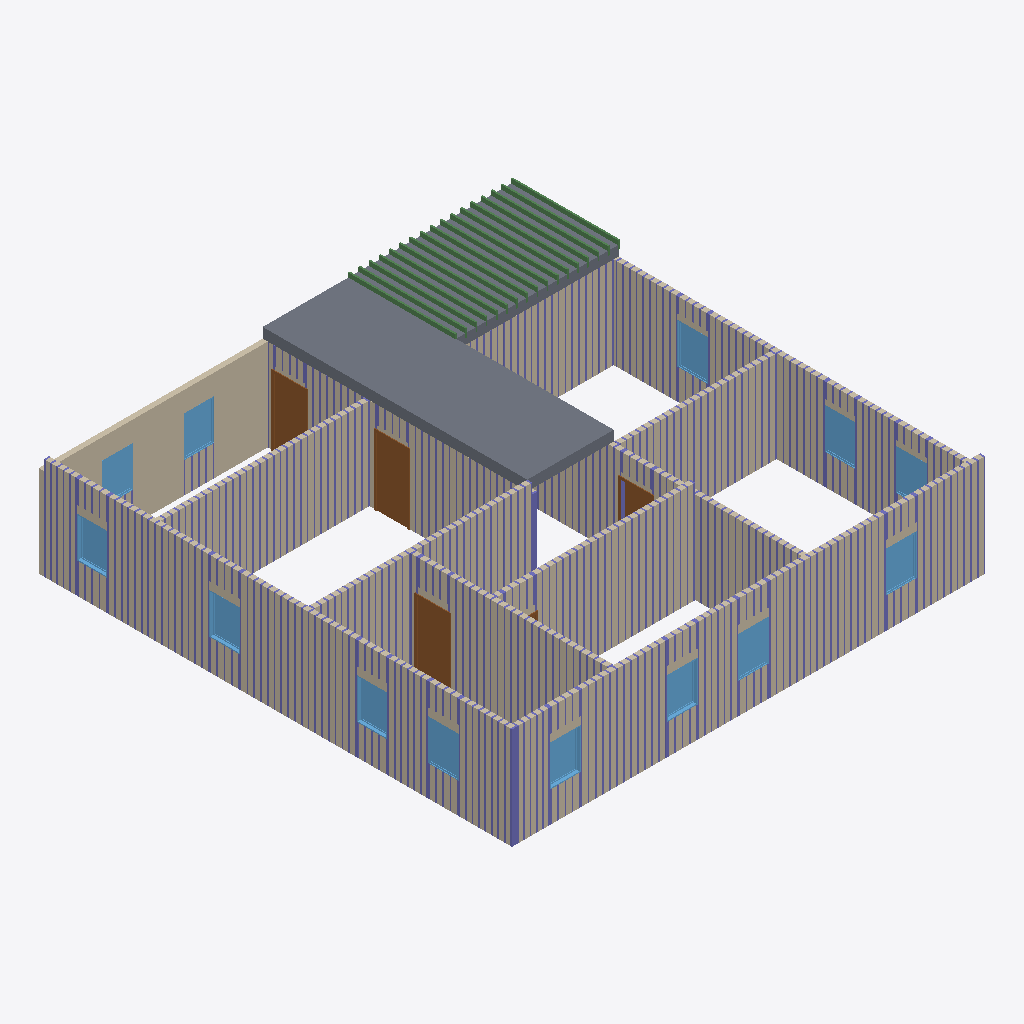
Isometric view of an IFC building model (IFC-SPF (STEP), schema IFC4, length unit foot), seen from the south-west, elements coloured by IFC class: 352 columns (violet), 17 beams (green), 13 windows (light blue), 12 walls (beige), 4 doors (brown), 2 slabs (grey).
Extent 14.2 m × 14.2 m × 3.2 m (x, y, z). Storeys (2): Level 1 at 0.00 m; Level 2 at 3.05 m. Elements (930): 876 IfcColumnStandardCase, 17 IfcBeamStandardCase, 15 IfcWindow, 12 IfcWall, 8 IfcDoor, 2 IfcSlab.

HEADER;
FILE_DESCRIPTION((''),'2;1');
FILE_NAME('','2018-06-18T16:56:44',(''),(''),'Xbim File Processor version 4.0.0.0','Xbim version 4.0.0.0','');
FILE_SCHEMA(('IFC4'));
ENDSEC;
DATA;
#115=IFCPROJECT('2wcrS3D7f1IOJ_bGyDhXqs',#42,'Project Number',$,$,'Project Name','Project Status',(#106),#101);
#2042=IFCSITE('2wcrS3D7f1IOJ_bGyDhXqq',#42,'Default',$,'',#2041,$,$,.ELEMENT.,(42,21,31,181945),(-71,-3,-24,-263305),0.0,$,$);
#130=IFCBUILDING('2wcrS3D7f1IOJ_bGyDhXqt',#42,'',$,$,#33,$,'',.ELEMENT.,$,$,#126);
#143=IFCBUILDINGSTOREY('2wcrS3D7f1IOJ_bG$oKUBO',#42,'Level 1',$,$,#141,$,'Level 1',.ELEMENT.,0.0);
#149=IFCBUILDINGSTOREY('2wcrS3D7f1IOJ_bG$oKSGS',#42,'Level 2',$,$,#148,$,'Level 2',.ELEMENT.,9.99999999999844);
#395=IFCWALL('3_Sukep2PAyuAfpSk3qHL4',#42,'Basic Wall:Generic - 6":307749',$,'Basic Wall:Generic - 6":219',#373,#391,'307749',.NOTDEFINED.);
#353=IFCWALL('3_Sukep2PAyuAfpSk3qHL5',#42,'Basic Wall:Generic - 6":307748',$,'Basic Wall:Generic - 6":219',#331,#349,'307748',.NOTDEFINED.);
#1418=IFCSLAB('3_Sukep2PAyuAfpSk3qH06',#42,'Floor:Generic - 12":309095',$,'Floor:Generic - 12"',#1388,#1414,'309095',.FLOOR.);
#456=IFCWALL('3_Sukep2PAyuAfpSk3qHL7',#42,'Basic Wall:Generic - 6":307750',$,'Basic Wall:Generic - 6":219',#413,#452,'307750',.NOTDEFINED.);
#247=IFCWALL('3_Sukep2PAyuAfpSk3qHL2',#42,'Basic Wall:Generic - 6":307747',$,'Basic Wall:Generic - 6":219',#171,#241,'307747',.NOTDEFINED.);
#576=IFCWALL('3_Sukep2PAyuAfpSk3qHKZ',#42,'Basic Wall:Generic - 6":307778',$,'Basic Wall:Generic - 6":219',#554,#572,'307778',.NOTDEFINED.);
#496=IFCWALL('3_Sukep2PAyuAfpSk3qHLR',#42,'Basic Wall:Generic - 6":307770',$,'Basic Wall:Generic - 6":219',#474,#492,'307770',.NOTDEFINED.);
#738=IFCWALL('3_Sukep2PAyuAfpSk3qHKl',#42,'Basic Wall:Generic - 6":307790',$,'Basic Wall:Generic - 6":219',#716,#734,'307790',.NOTDEFINED.);
#637=IFCWALL('3_Sukep2PAyuAfpSk3qHKd',#42,'Basic Wall:Generic - 6":307782',$,'Basic Wall:Generic - 6":219',#594,#633,'307782',.NOTDEFINED.);
#891=IFCSLAB('3_Sukep2PAyuAfpSk3qHC1',#42,'Floor:Generic - 12":308320',$,'Floor:Generic - 12"',#854,#887,'308320',.FLOOR.);
#536=IFCWALL('3_Sukep2PAyuAfpSk3qHLV',#42,'Basic Wall:Generic - 6":307774',$,'Basic Wall:Generic - 6":219',#514,#532,'307774',.NOTDEFINED.);
#778=IFCWALL('3_Sukep2PAyuAfpSk3qHHZ',#42,'Basic Wall:Generic - 6":307970',$,'Basic Wall:Generic - 6":219',#756,#774,'307970',.NOTDEFINED.);
#698=IFCWALL('3_Sukep2PAyuAfpSk3qHKh',#42,'Basic Wall:Generic - 6":307786',$,'Basic Wall:Generic - 6":219',#655,#694,'307786',.NOTDEFINED.);
#835=IFCWALL('3_Sukep2PAyuAfpSk3qHDD',#42,'Basic Wall:Generic - 6":308268',$,'Basic Wall:Generic - 6":219',#796,#831,'308268',.NOTDEFINED.);
#1245=IFCDOOR('3_Sukep2PAyuAfpSk3qH6f',#42,'Single-Flush:36" x 80":308936',$,'36" x 80"',#2980,#1238,'308936',6.66666666666667,3.0,.DOOR.,.SINGLE_SWING_RIGHT.,$);
#1305=IFCDOOR('3_Sukep2PAyuAfpSk3qH1f',#42,'Single-Flush:36" x 80":309000',$,'36" x 80"',#3009,#1298,'309000',6.66666666666667,3.0,.DOOR.,.SINGLE_SWING_RIGHT.,$);
#1097=IFCDOOR('3_Sukep2PAyuAfpSk3qHBS',#42,'Single-Flush:36" x 80":308669',$,'36" x 80"',#2953,#1090,'308669',6.66666666666667,3.0,.DOOR.,.SINGLE_SWING_RIGHT.,$);
#1750=IFCWINDOW('3$Q2wRmTf5cvthbJnZJaa$',#42,'Fixed:36" x 48":309559',$,'36" x 48"',#2758,#1743,'309559',4.0,3.0,.WINDOW.,.NOTDEFINED.,$);
#1780=IFCWINDOW('3$Q2wRmTf5cvthbJnZJab0',#42,'Fixed:36" x 48":309576',$,'36" x 48"',#2538,#1773,'309576',4.0,3.0,.WINDOW.,.NOTDEFINED.,$);
#1870=IFCWINDOW('3$Q2wRmTf5cvthbJnZJacH',#42,'Fixed:36" x 48":309657',$,'36" x 48"',#2621,#1863,'309657',4.0,3.0,.WINDOW.,.NOTDEFINED.,$);
#1900=IFCWINDOW('3$Q2wRmTf5cvthbJnZJacc',#42,'Fixed:36" x 48":309678',$,'36" x 48"',#2648,#1893,'309678',4.0,3.0,.WINDOW.,.NOTDEFINED.,$);
#1960=IFCWINDOW('3$Q2wRmTf5cvthbJnZJadm',#42,'Fixed:36" x 48":309752',$,'36" x 48"',#2702,#1953,'309752',4.0,3.0,.WINDOW.,.NOTDEFINED.,$);
#1930=IFCWINDOW('3$Q2wRmTf5cvthbJnZJad2',#42,'Fixed:36" x 48":309706',$,'36" x 48"',#2675,#1923,'309706',4.0,3.0,.WINDOW.,.NOTDEFINED.,$);
#2020=IFCWINDOW('3$Q2wRmTf5cvthbJnZJaed',#42,'Fixed:36" x 48":309807',$,'36" x 48"',#2592,#2013,'309807',4.0,3.0,.WINDOW.,.NOTDEFINED.,$);
#1597=IFCWINDOW('3$Q2wRmTf5cvthbJnZJaYH',#42,'Fixed:36" x 48":309401',$,'36" x 48"',#2428,#1590,'309401',4.0,3.0,.WINDOW.,.NOTDEFINED.,$);
#1720=IFCWINDOW('3$Q2wRmTf5cvthbJnZJaai',#42,'Fixed:36" x 48":309540',$,'36" x 48"',#2511,#1713,'309540',4.0,3.0,.WINDOW.,.NOTDEFINED.,$);
#1810=IFCWINDOW('3$Q2wRmTf5cvthbJnZJabU',#42,'Fixed:36" x 48":309590',$,'36" x 48"',#2785,#1803,'309590',4.0,3.0,.WINDOW.,.NOTDEFINED.,$);
#1990=IFCWINDOW('3$Q2wRmTf5cvthbJnZJae5',#42,'Fixed:36" x 48":309773',$,'36" x 48"',#2565,#1983,'309773',4.0,3.0,.WINDOW.,.NOTDEFINED.,$);
#1630=IFCWINDOW('3$Q2wRmTf5cvthbJnZJaZG',#42,'Fixed:36" x 48":309464',$,'36" x 48"',#2455,#1623,'309464',4.0,3.0,.WINDOW.,.NOTDEFINED.,$);
#1840=IFCWINDOW('3$Q2wRmTf5cvthbJnZJabd',#42,'Fixed:36" x 48":309615',$,'36" x 48"',#2812,#1833,'309615',4.0,3.0,.WINDOW.,.NOTDEFINED.,$);
#12405=IFCCOLUMNSTANDARDCASE('0Jfr1HTGv7NhMPpnf$fTrq',#9755,$,$,$,#12407,#12417,$,.COLUMN.);
#1365=IFCDOOR('3_Sukep2PAyuAfpSk3qH0W',#42,'Single-Flush:36" x 80":309057',$,'36" x 80"',#2924,#1358,'309057',6.66666666666667,3.0,.DOOR.,.SINGLE_SWING_LEFT.,$);
#24199=IFCBEAMSTANDARDCASE('16UPRkZsf3qfKc8Uradknz',#9755,$,$,'Slab-Joist',#24200,#24213,$,.JOIST.);
#24389=IFCBEAMSTANDARDCASE('05GK$VP6D6uA_Bcd1rn1$l',#9755,$,$,'Slab-Joist',#24390,#24403,$,.JOIST.);
#24408=IFCBEAMSTANDARDCASE('390NSMLcTCSuM$8iYP92R3',#9755,$,$,'Slab-Joist',#24409,#24422,$,.JOIST.);
#24294=IFCBEAMSTANDARDCASE('145RW9Q3n97P3XPgxdaeLk',#9755,$,$,'Slab-Joist',#24295,#24308,$,.JOIST.);
#24370=IFCBEAMSTANDARDCASE('3QXf8nSG93JPA4XsBgxHw2',#9755,$,$,'Slab-Joist',#24371,#24384,$,.JOIST.);
#24256=IFCBEAMSTANDARDCASE('0mvMZOaYTEtRL5G6kDfnnX',#9755,$,$,'Slab-Joist',#24257,#24270,$,.JOIST.);
#24275=IFCBEAMSTANDARDCASE('2fz9BzW5v7PuV2PUuEqpZi',#9755,$,$,'Slab-Joist',#24276,#24289,$,.JOIST.);
#24465=IFCBEAMSTANDARDCASE('1qYPzYgPb5O9tszih$DBIk',#9755,$,$,'Slab-Joist',#24466,#24479,$,.JOIST.);
#24484=IFCBEAMSTANDARDCASE('34OXU5AxT5o9_FbRkrbdZB',#9755,$,$,'Slab-Joist',#24485,#24498,$,.JOIST.);
#24427=IFCBEAMSTANDARDCASE('2k1SOZjFjEqhHlAWC3u7oz',#9755,$,$,'Slab-Joist',#24428,#24441,$,.JOIST.);
#24313=IFCBEAMSTANDARDCASE('32Qfi3JvPBmvdCEmyn1euu',#9755,$,$,'Slab-Joist',#24314,#24327,$,.JOIST.);
#24180=IFCBEAMSTANDARDCASE('3oP7Yelb1A7PhHS1SU5lrH',#9755,$,$,'Slab-Joist',#24181,#24194,$,.JOIST.);
#24218=IFCBEAMSTANDARDCASE('3svvuJUjf2ePLwV$QD5gEK',#9755,$,$,'Slab-Joist',#24219,#24232,$,.JOIST.);
#24446=IFCBEAMSTANDARDCASE('3WysfBV059xPdqmUXDzRDb',#9755,$,$,'Slab-Joist',#24447,#24460,$,.JOIST.);
#24332=IFCBEAMSTANDARDCASE('0ehHjXXDfD89CH57lelGgO',#9755,$,$,'Slab-Joist',#24333,#24346,$,.JOIST.);
#24351=IFCBEAMSTANDARDCASE('1BfbbJD0bAkR5MBqNj7kyt',#9755,$,$,'Slab-Joist',#24352,#24365,$,.JOIST.);
#24237=IFCBEAMSTANDARDCASE('36yT71LDLFfRFCOalM86ff',#9755,$,$,'Slab-Joist',#24238,#24251,$,.JOIST.);
#22741=IFCCOLUMNSTANDARDCASE('2zdyVbfUr9SPej5YPGfZZE',#9755,$,$,$,#22743,#22753,$,.COLUMN.);
#12756=IFCCOLUMNSTANDARDCASE('000cU8t6b1kPsrmNg503OF',#9755,$,$,$,#12758,#12768,$,.COLUMN.);
#13068=IFCCOLUMNSTANDARDCASE('2KjpC85Ur7ne0E57BCLFIF',#9755,$,$,$,#13070,#13080,$,.COLUMN.);
#12457=IFCCOLUMNSTANDARDCASE('1luE2f1i9EzxPpxsKll1kR',#9755,$,$,$,#12459,#12469,$,.COLUMN.);
#12470=IFCCOLUMNSTANDARDCASE('0ERoNe7Jb0D9dyY3qE6OqP',#9755,$,$,$,#12472,#12482,$,.COLUMN.);
#12496=IFCCOLUMNSTANDARDCASE('3A9M6B275D1OAWzW78knwW',#9755,$,$,$,#12498,#12508,$,.COLUMN.);
#12561=IFCCOLUMNSTANDARDCASE('0y0heT$3b8tez8uCYhNReB',#9755,$,$,$,#12563,#12573,$,.COLUMN.);
#12587=IFCCOLUMNSTANDARDCASE('2DdD4gIez5LA8FFg_1XdOD',#9755,$,$,$,#12589,#12599,$,.COLUMN.);
#12743=IFCCOLUMNSTANDARDCASE('2Z7Hrtt59DwO6TAs3iTgPR',#9755,$,$,$,#12745,#12755,$,.COLUMN.);
#13107=IFCCOLUMNSTANDARDCASE('0eiyqJ4pr65RGFjjPCCrcA',#9755,$,$,$,#13109,#13119,$,.COLUMN.);
#14958=IFCCOLUMNSTANDARDCASE('0f4AjSRf5DZQRs7TP0c5H5',#9755,$,$,$,#14960,#14970,$,.COLUMN.);
#14984=IFCCOLUMNSTANDARDCASE('1hd$k9ZTj2RwuW525txAPy',#9755,$,$,$,#14986,#14996,$,.COLUMN.);
#15049=IFCCOLUMNSTANDARDCASE('3v93$lQN94aBmyoTto72m8',#9755,$,$,$,#15051,#15061,$,.COLUMN.);
#15322=IFCCOLUMNSTANDARDCASE('1mGAx3ga1BYR471hgkeKSR',#9755,$,$,$,#15324,#15334,$,.COLUMN.);
#15348=IFCCOLUMNSTANDARDCASE('1$as$q7pv0pv9UYI0W$wDK',#9755,$,$,$,#15350,#15360,$,.COLUMN.);
#15556=IFCCOLUMNSTANDARDCASE('0sl5mZn7n18Bv0HllTdlA8',#9755,$,$,$,#15558,#15568,$,.COLUMN.);
#15569=IFCCOLUMNSTANDARDCASE('0BhxvBFUfCDfvJKJ3DEuZz',#9755,$,$,$,#15571,#15581,$,.COLUMN.);
#15582=IFCCOLUMNSTANDARDCASE('1Ciy2fiznEDgjIX5ZzKyVo',#9755,$,$,$,#15584,#15594,$,.COLUMN.);
#15608=IFCCOLUMNSTANDARDCASE('2_6vqIN757Nx5t68m9vl8q',#9755,$,$,$,#15610,#15620,$,.COLUMN.);
#20991=IFCCOLUMNSTANDARDCASE('1BhCtc4Sr5gx1huMfqFcHh',#9755,$,$,$,#20993,#21003,$,.COLUMN.);
#21004=IFCCOLUMNSTANDARDCASE('2ju5g8EvH0IfEXfAzuMUgU',#9755,$,$,$,#21006,#21016,$,.COLUMN.);
#12431=IFCCOLUMNSTANDARDCASE('0vF3KNTtXCURM6BfbDr0tf',#9755,$,$,$,#12433,#12443,$,.COLUMN.);
#12418=IFCCOLUMNSTANDARDCASE('1M76jmF295Xuw1PviyrizU',#9755,$,$,$,#12420,#12430,$,.COLUMN.);
#12444=IFCCOLUMNSTANDARDCASE('3dfoJQJv1Dl8hJlABHNlXz',#9755,$,$,$,#12446,#12456,$,.COLUMN.);
#12522=IFCCOLUMNSTANDARDCASE('26M6nbzl531h0U8bHff7n4',#9755,$,$,$,#12524,#12534,$,.COLUMN.);
#12600=IFCCOLUMNSTANDARDCASE('3Wun2ya1LESQb$hDPVVW6d',#9755,$,$,$,#12602,#12612,$,.COLUMN.);
#12626=IFCCOLUMNSTANDARDCASE('1cl$jq7Rn3jgESQqr85nvo',#9755,$,$,$,#12628,#12638,$,.COLUMN.);
#12639=IFCCOLUMNSTANDARDCASE('1b9eydfkj4TgtvS1I2hZAC',#9755,$,$,$,#12641,#12651,$,.COLUMN.);
#12652=IFCCOLUMNSTANDARDCASE('0bFfxONUf0qhIw4Jnfoi9P',#9755,$,$,$,#12654,#12664,$,.COLUMN.);
#12665=IFCCOLUMNSTANDARDCASE('28i3B1xTT6Px$u$oEess_p',#9755,$,$,$,#12667,#12677,$,.COLUMN.);
#12678=IFCCOLUMNSTANDARDCASE('1IKp$fcZ55PvEkUfe4V954',#9755,$,$,$,#12680,#12690,$,.COLUMN.);
#12691=IFCCOLUMNSTANDARDCASE('3e5sFLd4517wjLhFrVqt9s',#9755,$,$,$,#12693,#12703,$,.COLUMN.);
#12704=IFCCOLUMNSTANDARDCASE('1tpofkPNP4VPzmG5MQCARd',#9755,$,$,$,#12706,#12716,$,.COLUMN.);
#12769=IFCCOLUMNSTANDARDCASE('0Ok7$xJQn3m8HOmJ2ZvXW9',#9755,$,$,$,#12771,#12781,$,.COLUMN.);
#12795=IFCCOLUMNSTANDARDCASE('0lU6GLbx10NvzpGgBZ_akV',#9755,$,$,$,#12797,#12807,$,.COLUMN.);
#12808=IFCCOLUMNSTANDARDCASE('1$JshZeVzBuw6sZUnW3FDh',#9755,$,$,$,#12810,#12820,$,.COLUMN.);
#12821=IFCCOLUMNSTANDARDCASE('3aXktVPID0buwHqg6KwHIf',#9755,$,$,$,#12823,#12833,$,.COLUMN.);
#12834=IFCCOLUMNSTANDARDCASE('0HHUdaOJj7Tg9o1Q7s_ooN',#9755,$,$,$,#12836,#12846,$,.COLUMN.);
#12860=IFCCOLUMNSTANDARDCASE('39ZnAbN0523BIViy3nor7G',#9755,$,$,$,#12862,#12872,$,.COLUMN.);
#12873=IFCCOLUMNSTANDARDCASE('15_9jwDVbBK8Wma$ka6Gus',#9755,$,$,$,#12875,#12885,$,.COLUMN.);
#12886=IFCCOLUMNSTANDARDCASE('3CZ7wPbW1EcOlatk6Lw8$F',#9755,$,$,$,#12888,#12898,$,.COLUMN.);
#12951=IFCCOLUMNSTANDARDCASE('2k_WRy3ob5XPR3OfO6Zdol',#9755,$,$,$,#12953,#12963,$,.COLUMN.);
#12938=IFCCOLUMNSTANDARDCASE('0AgNWVIXH7ZuSMOJ30NC$T',#9755,$,$,$,#12940,#12950,$,.COLUMN.);
#12977=IFCCOLUMNSTANDARDCASE('3$UM4jUwXCuwkuYxWOfGDF',#9755,$,$,$,#12979,#12989,$,.COLUMN.);
#12990=IFCCOLUMNSTANDARDCASE('0ac8eRH1j0qwteAW_CrXxj',#9755,$,$,$,#12992,#13002,$,.COLUMN.);
#13016=IFCCOLUMNSTANDARDCASE('3vQV9$tYj7jeswYS1LA0uk',#9755,$,$,$,#13018,#13028,$,.COLUMN.);
#13029=IFCCOLUMNSTANDARDCASE('37pd7jyW9C9AMSRaClRS8m',#9755,$,$,$,#13031,#13041,$,.COLUMN.);
#13055=IFCCOLUMNSTANDARDCASE('0ql4hNaZL9Tf32ndf_N4iW',#9755,$,$,$,#13057,#13067,$,.COLUMN.);
#14971=IFCCOLUMNSTANDARDCASE('36jVHmyFDERAh7TOwS4kfI',#9755,$,$,$,#14973,#14983,$,.COLUMN.);
#15010=IFCCOLUMNSTANDARDCASE('3p4zYLY49A7PEV_a6CfRbu',#9755,$,$,$,#15012,#15022,$,.COLUMN.);
#15023=IFCCOLUMNSTANDARDCASE('36Z4kUagPDwQkokDQGZUqg',#9755,$,$,$,#15025,#15035,$,.COLUMN.);
#15062=IFCCOLUMNSTANDARDCASE('16p4qS07rEUwDEobRzYP14',#9755,$,$,$,#15064,#15074,$,.COLUMN.);
#15088=IFCCOLUMNSTANDARDCASE('3SDKXTOWj6PvtVRak36YOv',#9755,$,$,$,#15090,#15100,$,.COLUMN.);
#15101=IFCCOLUMNSTANDARDCASE('0qEWiAQOn6nPBV$w_tI13E',#9755,$,$,$,#15103,#15113,$,.COLUMN.);
#15114=IFCCOLUMNSTANDARDCASE('0Lg33mdAD5FhZEaIPUj7yf',#9755,$,$,$,#15116,#15126,$,.COLUMN.);
#15140=IFCCOLUMNSTANDARDCASE('0M04ccmD57UxdEBgccrq$e',#9755,$,$,$,#15142,#15152,$,.COLUMN.);
#15153=IFCCOLUMNSTANDARDCASE('2sYr9l3uHDfxXExb_vXBcE',#9755,$,$,$,#15155,#15165,$,.COLUMN.);
#15166=IFCCOLUMNSTANDARDCASE('0PNk9rTbrFU88dLQXaAOYl',#9755,$,$,$,#15168,#15178,$,.COLUMN.);
#15205=IFCCOLUMNSTANDARDCASE('3i8q39yxXAw9nMomoZ1pR7',#9755,$,$,$,#15207,#15217,$,.COLUMN.);
#15218=IFCCOLUMNSTANDARDCASE('0ArIx9JJT5dPfIFGa$o15l',#9755,$,$,$,#15220,#15230,$,.COLUMN.);
#15231=IFCCOLUMNSTANDARDCASE('1K0Wq8JpPAYBcj8XKWKkE7',#9755,$,$,$,#15233,#15243,$,.COLUMN.);
#15257=IFCCOLUMNSTANDARDCASE('2oIYvR7zj3PRfxkDEoiM3L',#9755,$,$,$,#15259,#15269,$,.COLUMN.);
#15283=IFCCOLUMNSTANDARDCASE('2MAluoE8v7Fxgr_jxBTIov',#9755,$,$,$,#15285,#15295,$,.COLUMN.);
#15296=IFCCOLUMNSTANDARDCASE('0gPFcEoWzEjOqsFXsBd8qV',#9755,$,$,$,#15298,#15308,$,.COLUMN.);
#15335=IFCCOLUMNSTANDARDCASE('06avqLVOL63epZSdPpwLlg',#9755,$,$,$,#15337,#15347,$,.COLUMN.);
#15387=IFCCOLUMNSTANDARDCASE('0P8L8MV7LFrgvSc0ozhsky',#9755,$,$,$,#15389,#15399,$,.COLUMN.);
#15413=IFCCOLUMNSTANDARDCASE('3n9ujBvIfEIPcOia9K6UZq',#9755,$,$,$,#15415,#15425,$,.COLUMN.);
#15439=IFCCOLUMNSTANDARDCASE('1leNZDOB15IAoEAED8Lrl7',#9755,$,$,$,#15441,#15451,$,.COLUMN.);
#15465=IFCCOLUMNSTANDARDCASE('0fSwvBuFPE_Qtl7a2Et07D',#9755,$,$,$,#15467,#15477,$,.COLUMN.);
#15491=IFCCOLUMNSTANDARDCASE('2Wg5PsklL3XQAN5nG78A4L',#9755,$,$,$,#15493,#15503,$,.COLUMN.);
#15504=IFCCOLUMNSTANDARDCASE('1YzCBCnCDDOf0T9hhVJPv9',#9755,$,$,$,#15506,#15516,$,.COLUMN.);
#15517=IFCCOLUMNSTANDARDCASE('0fRcOlxezA4u6MK4ohwHNZ',#9755,$,$,$,#15519,#15529,$,.COLUMN.);
#15530=IFCCOLUMNSTANDARDCASE('02R4A1KPz9ohbdKR4EJa9L',#9755,$,$,$,#15532,#15542,$,.COLUMN.);
#15543=IFCCOLUMNSTANDARDCASE('0Dy_5lvn9DxxdIUJXv_6N0',#9755,$,$,$,#15545,#15555,$,.COLUMN.);
#15595=IFCCOLUMNSTANDARDCASE('3uHYKPjGH5aRfXrqOJaKZv',#9755,$,$,$,#15597,#15607,$,.COLUMN.);
#15621=IFCCOLUMNSTANDARDCASE('1af7$qlI13a8DAHMzRoheK',#9755,$,$,$,#15623,#15633,$,.COLUMN.);
#20887=IFCCOLUMNSTANDARDCASE('3agD47zPbAhhBfbd1cW4YR',#9755,$,$,$,#20889,#20899,$,.COLUMN.);
#20939=IFCCOLUMNSTANDARDCASE('0FlXY4rTTAHAqu8Kp1zDgb',#9755,$,$,$,#20941,#20951,$,.COLUMN.);
#20952=IFCCOLUMNSTANDARDCASE('2zHKobd49519mkVDXPzGTb',#9755,$,$,$,#20954,#20964,$,.COLUMN.);
#20978=IFCCOLUMNSTANDARDCASE('1B0M9JAWP7U9A71eEtYVO7',#9755,$,$,$,#20980,#20990,$,.COLUMN.);
#21056=IFCCOLUMNSTANDARDCASE('1hXGRAB5n7U8XakiWmekGN',#9755,$,$,$,#21058,#21068,$,.COLUMN.);
#12535=IFCCOLUMNSTANDARDCASE('1nsFn7uKf5cx33FAc_neZD',#9755,$,$,$,#12537,#12547,$,.COLUMN.);
#12574=IFCCOLUMNSTANDARDCASE('28IPc4k7f6aROKZOjMZ0VZ',#9755,$,$,$,#12576,#12586,$,.COLUMN.);
#12613=IFCCOLUMNSTANDARDCASE('1hIiQxp_5EleRZiG_78XCH',#9755,$,$,$,#12615,#12625,$,.COLUMN.);
#13042=IFCCOLUMNSTANDARDCASE('3CP8F8BtzESuIMYVGZIIzr',#9755,$,$,$,#13044,#13054,$,.COLUMN.);
#13081=IFCCOLUMNSTANDARDCASE('05PU8U8l9AY9467s14hmA0',#9755,$,$,$,#13083,#13093,$,.COLUMN.);
#13094=IFCCOLUMNSTANDARDCASE('1A2YAZpHf2TOLYeB9X5Q1O',#9755,$,$,$,#13096,#13106,$,.COLUMN.);
#13120=IFCCOLUMNSTANDARDCASE('31MxZn8s13qwOXnkfp25TU',#9755,$,$,$,#13122,#13132,$,.COLUMN.);
#15270=IFCCOLUMNSTANDARDCASE('25zsSFsEjDE952tWnDEKVo',#9755,$,$,$,#15272,#15282,$,.COLUMN.);
#20874=IFCCOLUMNSTANDARDCASE('0t3z0Rstn5aBgxdOCFZXiu',#9755,$,$,$,#20876,#20886,$,.COLUMN.);
#20965=IFCCOLUMNSTANDARDCASE('3b5_WTaQzD5wMWipRKZIT6',#9755,$,$,$,#20967,#20977,$,.COLUMN.);
#23120=IFCCOLUMNSTANDARDCASE('0UM7SIVdr2gOkZ82UbkTtL',#9755,$,$,$,#23122,#23132,$,.COLUMN.);
#23133=IFCCOLUMNSTANDARDCASE('3AnA54shP4cQeG1CK$DyLT',#9755,$,$,$,#23135,#23145,$,.COLUMN.);
#23146=IFCCOLUMNSTANDARDCASE('0IkAsLGZL3cvhczesXnM_u',#9755,$,$,$,#23148,#23158,$,.COLUMN.);
#23159=IFCCOLUMNSTANDARDCASE('2B7ZEFm_z3r9qBIrh2S9MJ',#9755,$,$,$,#23161,#23171,$,.COLUMN.);
#23172=IFCCOLUMNSTANDARDCASE('0TGFj0_HvD1BOkC_wWdiyg',#9755,$,$,$,#23174,#23184,$,.COLUMN.);
#23081=IFCCOLUMNSTANDARDCASE('09XkRghKL6Ext55bhQr58S',#9755,$,$,$,#23083,#23093,$,.COLUMN.);
#23224=IFCCOLUMNSTANDARDCASE('0VGTWhLZv6G9JXuvkMzLSX',#9755,$,$,$,#23226,#23236,$,.COLUMN.);
#20861=IFCCOLUMNSTANDARDCASE('2aE7X6jwnCwuZr$3aC7Mvo',#9755,$,$,$,#20863,#20873,$,.COLUMN.);
#21408=IFCCOLUMNSTANDARDCASE('07flvgVfzClwCJ0npkEO5_',#9755,$,$,$,#21410,#21420,$,.COLUMN.);
#17745=IFCCOLUMNSTANDARDCASE('1ds2x7a_v5svxWjBIqvJ5N',#9755,$,$,$,#17747,#17757,$,.COLUMN.);
#17823=IFCCOLUMNSTANDARDCASE('0cvMnnjnb6uwZKRunf0$oa',#9755,$,$,$,#17825,#17835,$,.COLUMN.);
#18018=IFCCOLUMNSTANDARDCASE('2y7TtSg4f9Qu09rrFG2I$A',#9755,$,$,$,#18020,#18030,$,.COLUMN.);
#18031=IFCCOLUMNSTANDARDCASE('2BrL5c0Bj3bwbBPB0ABBwF',#9755,$,$,$,#18033,#18043,$,.COLUMN.);
#18044=IFCCOLUMNSTANDARDCASE('1O2Dfsie1B5hgh8zU3wbw_',#9755,$,$,$,#18046,#18056,$,.COLUMN.);
#18070=IFCCOLUMNSTANDARDCASE('3UaZ0SWGz1Z8LkoTgghZKd',#9755,$,$,$,#18072,#18082,$,.COLUMN.);
#18096=IFCCOLUMNSTANDARDCASE('28rGCrXu97_gsy73sNzsKD',#9755,$,$,$,#18098,#18108,$,.COLUMN.);
#18083=IFCCOLUMNSTANDARDCASE('3MMKObHCX17PALd3wUgy83',#9755,$,$,$,#18085,#18095,$,.COLUMN.);
#19978=IFCCOLUMNSTANDARDCASE('0R4gvGhXn8mhEykgFKC4_M',#9755,$,$,$,#19980,#19990,$,.COLUMN.);
#19991=IFCCOLUMNSTANDARDCASE('1YUNk4zTL55A5HCAji4jTU',#9755,$,$,$,#19993,#20003,$,.COLUMN.);
#20004=IFCCOLUMNSTANDARDCASE('3WUhOJPq9BPvfbubOSkyry',#9755,$,$,$,#20006,#20016,$,.COLUMN.);
#20017=IFCCOLUMNSTANDARDCASE('1KjaBHG4PBBhTItSP5JQvM',#9755,$,$,$,#20019,#20029,$,.COLUMN.);
#20043=IFCCOLUMNSTANDARDCASE('3X5caZ6_bERh9hOV5tH9xJ',#9755,$,$,$,#20045,#20055,$,.COLUMN.);
#20069=IFCCOLUMNSTANDARDCASE('0NPMHCdwT0RgvtewZSLqQq',#9755,$,$,$,#20071,#20081,$,.COLUMN.);
#20108=IFCCOLUMNSTANDARDCASE('1z39oyW6vBfwB4tUdNwqlM',#9755,$,$,$,#20110,#20120,$,.COLUMN.);
#20173=IFCCOLUMNSTANDARDCASE('0zr7pmdkr13Rm7YSizzxlz',#9755,$,$,$,#20175,#20185,$,.COLUMN.);
#20186=IFCCOLUMNSTANDARDCASE('0hENUOO815wAmn9Reu7LHO',#9755,$,$,$,#20188,#20198,$,.COLUMN.);
#20199=IFCCOLUMNSTANDARDCASE('2nsO6ZFXjEnuxulDDz9NTn',#9755,$,$,$,#20201,#20211,$,.COLUMN.);
#21395=IFCCOLUMNSTANDARDCASE('0rrGiAkHr3b82W2IurkueQ',#9755,$,$,$,#21397,#21407,$,.COLUMN.);
#23728=IFCCOLUMNSTANDARDCASE('1O$$jAzAj63wmN1PO5AHBB',#9755,$,$,$,#23730,#23740,$,.COLUMN.);
#23806=IFCCOLUMNSTANDARDCASE('1SNknXvAz0rhIzZFKfKsS1',#9755,$,$,$,#23808,#23818,$,.COLUMN.);
#23819=IFCCOLUMNSTANDARDCASE('3WTtQasj94RguMjhdOopHn',#9755,$,$,$,#23821,#23831,$,.COLUMN.);
#17758=IFCCOLUMNSTANDARDCASE('1Gk5w4cNr1QwHXRQSq$Laz',#9755,$,$,$,#17760,#17770,$,.COLUMN.);
#17784=IFCCOLUMNSTANDARDCASE('1wvM9x5MnFRQi_wcnjyTxF',#9755,$,$,$,#17786,#17796,$,.COLUMN.);
#17797=IFCCOLUMNSTANDARDCASE('1USALzXoz8uhCrEyY79Hd6',#9755,$,$,$,#17799,#17809,$,.COLUMN.);
#17836=IFCCOLUMNSTANDARDCASE('15RlYxnpL17PApdefeu9JJ',#9755,$,$,$,#17838,#17848,$,.COLUMN.);
#18109=IFCCOLUMNSTANDARDCASE('3uYj8oPavAp8$gDxGbV2RJ',#9755,$,$,$,#18111,#18121,$,.COLUMN.);
#18122=IFCCOLUMNSTANDARDCASE('0T0csS69X9_ARd0N9s0lJY',#9755,$,$,$,#18124,#18134,$,.COLUMN.);
#20056=IFCCOLUMNSTANDARDCASE('3DoooVICnA6BWFKr59IuU0',#9755,$,$,$,#20058,#20068,$,.COLUMN.);
#20134=IFCCOLUMNSTANDARDCASE('3yS5nEdjTF0RZldobAug7Y',#9755,$,$,$,#20136,#20146,$,.COLUMN.);
#20121=IFCCOLUMNSTANDARDCASE('2Vgg75Cp5Ehg_jWC56UMOW',#9755,$,$,$,#20123,#20133,$,.COLUMN.);
#20160=IFCCOLUMNSTANDARDCASE('0z91pjTQnDQhgupNvbA8EW',#9755,$,$,$,#20162,#20172,$,.COLUMN.);
#23702=IFCCOLUMNSTANDARDCASE('16lcCKODD3Dvm5_CDbQHpa',#9755,$,$,$,#23704,#23714,$,.COLUMN.);
#23741=IFCCOLUMNSTANDARDCASE('1jMsyZBH9BQejlzpGidzYH',#9755,$,$,$,#23743,#23753,$,.COLUMN.);
#23754=IFCCOLUMNSTANDARDCASE('3YaewK_qb7BR420nJdfWJi',#9755,$,$,$,#23756,#23766,$,.COLUMN.);
#23793=IFCCOLUMNSTANDARDCASE('2WzINjHcnDMhKPIsCeCPEJ',#9755,$,$,$,#23795,#23805,$,.COLUMN.);
#23237=IFCCOLUMNSTANDARDCASE('3E1ZD5mKrDUQl8_sc3Lf33',#9755,$,$,$,#23239,#23249,$,.COLUMN.);
#18135=IFCCOLUMNSTANDARDCASE('16NIj6uMz5VRHf_to14Xpg',#9755,$,$,$,#18137,#18147,$,.COLUMN.);
#23689=IFCCOLUMNSTANDARDCASE('3kDaYmHbb3ofcg7oGrhgCj',#9755,$,$,$,#23691,#23701,$,.COLUMN.);
#22533=IFCCOLUMNSTANDARDCASE('0nsCh1Q_z5UOmE_bx1uEP7',#9755,$,$,$,#22535,#22545,$,.COLUMN.);
#24089=IFCCOLUMNSTANDARDCASE('0ntLKj0mLDDxDq3IzWj7sB',#9755,$,$,$,#24091,#24101,$,.COLUMN.);
#24167=IFCCOLUMNSTANDARDCASE('15da06kb9CHfh5xShgAH9E',#9755,$,$,$,#24169,#24179,$,.COLUMN.);
#20848=IFCCOLUMNSTANDARDCASE('0FxQIwQpvEhe4Z8RLC$7vh',#9755,$,$,$,#20850,#20860,$,.COLUMN.);
#21421=IFCCOLUMNSTANDARDCASE('1u2pQFShb9vAeXFOUF$tSD',#9755,$,$,$,#21423,#21433,$,.COLUMN.);
#24102=IFCCOLUMNSTANDARDCASE('211vHLSh13ORn5pHtLbT1b',#9755,$,$,$,#24104,#24114,$,.COLUMN.);
#24115=IFCCOLUMNSTANDARDCASE('0eQ8_tGtr7CuEcHJrf4nJs',#9755,$,$,$,#24117,#24127,$,.COLUMN.);
#24141=IFCCOLUMNSTANDARDCASE('3OxRtvVOzDwPTNWP6uy7xt',#9755,$,$,$,#24143,#24153,$,.COLUMN.);
#24154=IFCCOLUMNSTANDARDCASE('0DJmHbcvzAjB_3fCM2f4jf',#9755,$,$,$,#24156,#24166,$,.COLUMN.);
#22546=IFCCOLUMNSTANDARDCASE('0M0fqh$4P9KuICg7FLS2QS',#9755,$,$,$,#22548,#22558,$,.COLUMN.);
#23250=IFCCOLUMNSTANDARDCASE('19cVKqXqbE4fRBjvi5NBtZ',#9755,$,$,$,#23252,#23262,$,.COLUMN.);
#18148=IFCCOLUMNSTANDARDCASE('1j9T_b8nr40xDtShzuZKvL',#9755,$,$,$,#18150,#18160,$,.COLUMN.);
#20404=IFCCOLUMNSTANDARDCASE('0FrcxjoS95lOxNsiMOC6sf',#9755,$,$,$,#20406,#20416,$,.COLUMN.);
#23676=IFCCOLUMNSTANDARDCASE('359OsUl3DBmAk4VfB$FRyP',#9755,$,$,$,#23678,#23688,$,.COLUMN.);
#24050=IFCCOLUMNSTANDARDCASE('0TVH2RDzn7wfdblXF08kDW',#9755,$,$,$,#24052,#24062,$,.COLUMN.);
#20835=IFCCOLUMNSTANDARDCASE('3V4K2$o9b8SRmW5xW2qbOO',#9755,$,$,$,#20837,#20847,$,.COLUMN.);
#21434=IFCCOLUMNSTANDARDCASE('1SJlLnuIr8N9MSlw0f6xIs',#9755,$,$,$,#21436,#21446,$,.COLUMN.);
#19952=IFCCOLUMNSTANDARDCASE('1mnuHxw4n6gAl5FYKZaCbw',#9755,$,$,$,#19954,#19964,$,.COLUMN.);
#22559=IFCCOLUMNSTANDARDCASE('2_RPXKdo92EADH_M6qoK27',#9755,$,$,$,#22561,#22571,$,.COLUMN.);
#20651=IFCCOLUMNSTANDARDCASE('1shw2EOd9FZgzIrFEjcert',#9755,$,$,$,#20653,#20663,$,.COLUMN.);
#23263=IFCCOLUMNSTANDARDCASE('3mPLppxlf49Rm9WNe7KCfC',#9755,$,$,$,#23265,#23275,$,.COLUMN.);
#20586=IFCCOLUMNSTANDARDCASE('0TgybW6B91rADOK$pNBxGC',#9755,$,$,$,#20588,#20598,$,.COLUMN.);
#20612=IFCCOLUMNSTANDARDCASE('3ABi24lXn91gb9AxpFqbGa',#9755,$,$,$,#20614,#20624,$,.COLUMN.);
#20625=IFCCOLUMNSTANDARDCASE('3t0Nx4Yir8zuoaFNDoiTwb',#9755,$,$,$,#20627,#20637,$,.COLUMN.);
#20638=IFCCOLUMNSTANDARDCASE('2rHMP5hNP5aQ28u66HII_u',#9755,$,$,$,#20640,#20650,$,.COLUMN.);
#18161=IFCCOLUMNSTANDARDCASE('3F5k8HNODFJhf8EvXxlz3z',#9755,$,$,$,#18163,#18173,$,.COLUMN.);
#22006=IFCCOLUMNSTANDARDCASE('3uj4rqErXDTg_MnNa8TK$l',#9755,$,$,$,#22008,#22018,$,.COLUMN.);
#20391=IFCCOLUMNSTANDARDCASE('1ompSWkAz6DOVLUtVZkMoN',#9755,$,$,$,#20393,#20403,$,.COLUMN.);
#24037=IFCCOLUMNSTANDARDCASE('3g8y_J7t91nBsPHqdvgfqw',#9755,$,$,$,#24039,#24049,$,.COLUMN.);
#20822=IFCCOLUMNSTANDARDCASE('3cb3bOmHn89gQTFWe6P3y6',#9755,$,$,$,#20824,#20834,$,.COLUMN.);
#19939=IFCCOLUMNSTANDARDCASE('0TRsXX2Sf1WPz5pEzMfDLT',#9755,$,$,$,#19941,#19951,$,.COLUMN.);
#22572=IFCCOLUMNSTANDARDCASE('2btppFrqjBqASlkWpoM9bl',#9755,$,$,$,#22574,#22584,$,.COLUMN.);
#23663=IFCCOLUMNSTANDARDCASE('3NHHQfmJL5mgjPsRv0qd1Y',#9755,$,$,$,#23665,#23675,$,.COLUMN.);
#18174=IFCCOLUMNSTANDARDCASE('1mJ87Cs35D1QTkZyBMLwo6',#9755,$,$,$,#18176,#18186,$,.COLUMN.);
#23276=IFCCOLUMNSTANDARDCASE('2V8eT8wJL6jBFLsU51ebfK',#9755,$,$,$,#23278,#23288,$,.COLUMN.);
#20378=IFCCOLUMNSTANDARDCASE('37Nsw1Px155e7fT5_o4Yq7',#9755,$,$,$,#20380,#20390,$,.COLUMN.);
#20573=IFCCOLUMNSTANDARDCASE('2Scm24v2nESPlWyYPPgiAe',#9755,$,$,$,#20575,#20585,$,.COLUMN.);
#24024=IFCCOLUMNSTANDARDCASE('3J2ryroKvA9vOtQ8aJtCPx',#9755,$,$,$,#24026,#24036,$,.COLUMN.);
#21967=IFCCOLUMNSTANDARDCASE('0NjY3v09f8FwYJRJmc4b_M',#9755,$,$,$,#21969,#21979,$,.COLUMN.);
#21954=IFCCOLUMNSTANDARDCASE('3rXwLFHR53o9LHcme_6oAo',#9755,$,$,$,#21956,#21966,$,.COLUMN.);
#21980=IFCCOLUMNSTANDARDCASE('0qDfNHWE97RxcX682rhv$X',#9755,$,$,$,#21982,#21992,$,.COLUMN.);
#20809=IFCCOLUMNSTANDARDCASE('2ndtyoR99BYOzh9OB559hm',#9755,$,$,$,#20811,#20821,$,.COLUMN.);
#21993=IFCCOLUMNSTANDARDCASE('1DKJ3yD7XFch3bJfyb4GVY',#9755,$,$,$,#21995,#22005,$,.COLUMN.);
#19926=IFCCOLUMNSTANDARDCASE('2VVh222lP8H9hn8FRYWpmY',#9755,$,$,$,#19928,#19938,$,.COLUMN.);
#21941=IFCCOLUMNSTANDARDCASE('3mJG06WRLDHQcyGHji_nUN',#9755,$,$,$,#21943,#21953,$,.COLUMN.);
#23289=IFCCOLUMNSTANDARDCASE('266Zwa8anCYBHf0fwa8nj6',#9755,$,$,$,#23291,#23301,$,.COLUMN.);
#17862=IFCCOLUMNSTANDARDCASE('0aCDUie4HB483HhINn2evZ',#9755,$,$,$,#17864,#17874,$,.COLUMN.);
#23637=IFCCOLUMNSTANDARDCASE('0M5e$jUsD5Y9bN8XPQkNJg',#9755,$,$,$,#23639,#23649,$,.COLUMN.);
#20560=IFCCOLUMNSTANDARDCASE('3XNA6DUefC$AM9QJPkKlHH',#9755,$,$,$,#20562,#20572,$,.COLUMN.);
#21928=IFCCOLUMNSTANDARDCASE('2_oZG4s7LFWgtv7EaC943j',#9755,$,$,$,#21930,#21940,$,.COLUMN.);
#23302=IFCCOLUMNSTANDARDCASE('0LEyHgP45BsOzFagvYYxEU',#9755,$,$,$,#23304,#23314,$,.COLUMN.);
#20352=IFCCOLUMNSTANDARDCASE('1ESmqDoPj8ZeA3Slox9DyF',#9755,$,$,$,#20354,#20364,$,.COLUMN.);
#23624=IFCCOLUMNSTANDARDCASE('1iPZxTz3z2SP99E290d0GR',#9755,$,$,$,#23626,#23636,$,.COLUMN.);
#23998=IFCCOLUMNSTANDARDCASE('1g0a0qrjDBPv92KlSW7t7a',#9755,$,$,$,#24000,#24010,$,.COLUMN.);
#21486=IFCCOLUMNSTANDARDCASE('1mMqvS89vEmvRB0WS6Aekb',#9755,$,$,$,#21488,#21498,$,.COLUMN.);
#15075=IFCCOLUMNSTANDARDCASE('0eU_keXxfDDx$Ai5ridMZy',#9755,$,$,$,#15077,#15087,$,.COLUMN.);
#12483=IFCCOLUMNSTANDARDCASE('1nHjpHzH13_8FZ66_ZG_$Y',#9755,$,$,$,#12485,#12495,$,.COLUMN.);
#12509=IFCCOLUMNSTANDARDCASE('2j4uMz_hn71Pi7IOKtNBzi',#9755,$,$,$,#12511,#12521,$,.COLUMN.);
#12548=IFCCOLUMNSTANDARDCASE('0pfFXMwJb1QuclD_Z$M7Tq',#9755,$,$,$,#12550,#12560,$,.COLUMN.);
#12717=IFCCOLUMNSTANDARDCASE('2cuSakMcT8xvyGDULpX6J$',#9755,$,$,$,#12719,#12729,$,.COLUMN.);
#12847=IFCCOLUMNSTANDARDCASE('3q4lcAKQjDmev61jgdamZH',#9755,$,$,$,#12849,#12859,$,.COLUMN.);
#12925=IFCCOLUMNSTANDARDCASE('0SLCn94a1FeOSkqV$iF5oO',#9755,$,$,$,#12927,#12937,$,.COLUMN.);
#13003=IFCCOLUMNSTANDARDCASE('2Ikr0CTdj2vQBRu4KBSgYf',#9755,$,$,$,#13005,#13015,$,.COLUMN.);
#14997=IFCCOLUMNSTANDARDCASE('3Mb0mpDSj9HxewMSgkS5qZ',#9755,$,$,$,#14999,#15009,$,.COLUMN.);
#15244=IFCCOLUMNSTANDARDCASE('1NGEZwZJ19WfN81SfTrrie',#9755,$,$,$,#15246,#15256,$,.COLUMN.);
#15309=IFCCOLUMNSTANDARDCASE('2GF$2F9Yf80wF7VyBV0ijG',#9755,$,$,$,#15311,#15321,$,.COLUMN.);
#15400=IFCCOLUMNSTANDARDCASE('20h$0xmSLAEgDTSHEwA74k',#9755,$,$,$,#15402,#15412,$,.COLUMN.);
#15452=IFCCOLUMNSTANDARDCASE('1e9el00EH519DgsUOfsGmP',#9755,$,$,$,#15454,#15464,$,.COLUMN.);
#15634=IFCCOLUMNSTANDARDCASE('2BVNsHu757hg5wvEUS_yC_',#9755,$,$,$,#15636,#15646,$,.COLUMN.);
#20926=IFCCOLUMNSTANDARDCASE('2njQFOZK94cRJgYP6I8_N7',#9755,$,$,$,#20928,#20938,$,.COLUMN.);
#21017=IFCCOLUMNSTANDARDCASE('0oh4wMs5D4DA36l_OLDY3S',#9755,$,$,$,#21019,#21029,$,.COLUMN.);
#21030=IFCCOLUMNSTANDARDCASE('3bCGhqEyDDGBh165zR0Gk1',#9755,$,$,$,#21032,#21042,$,.COLUMN.);
#21043=IFCCOLUMNSTANDARDCASE('21j8FEtWf8ovdWEL28RXL7',#9755,$,$,$,#21045,#21055,$,.COLUMN.);
#12730=IFCCOLUMNSTANDARDCASE('2YoURMkY906ecBSHClIzyq',#9755,$,$,$,#12732,#12742,$,.COLUMN.);
#12782=IFCCOLUMNSTANDARDCASE('1JQnBGIMP9JxlYUdpzydHs',#9755,$,$,$,#12784,#12794,$,.COLUMN.);
#12899=IFCCOLUMNSTANDARDCASE('2M0fMjU5bF2BgGxgorlkr_',#9755,$,$,$,#12901,#12911,$,.COLUMN.);
#12912=IFCCOLUMNSTANDARDCASE('0U4SEtO5z1GvdKgHRLcrIv',#9755,$,$,$,#12914,#12924,$,.COLUMN.);
#12964=IFCCOLUMNSTANDARDCASE('2h$yBGK1j2ARF9Rrps78Fp',#9755,$,$,$,#12966,#12976,$,.COLUMN.);
#14945=IFCCOLUMNSTANDARDCASE('2RUGHG7DzFafBp7MDdXgFR',#9755,$,$,$,#14947,#14957,$,.COLUMN.);
#15036=IFCCOLUMNSTANDARDCASE('251gfgZKz0Tw59lX3E7uMo',#9755,$,$,$,#15038,#15048,$,.COLUMN.);
#15127=IFCCOLUMNSTANDARDCASE('33wrxkGDTE29boF4yf4IR3',#9755,$,$,$,#15129,#15139,$,.COLUMN.);
#15179=IFCCOLUMNSTANDARDCASE('3EkHDE5hL2UBG$3KUlW7Sm',#9755,$,$,$,#15181,#15191,$,.COLUMN.);
#15192=IFCCOLUMNSTANDARDCASE('34Z2K55nX1SB_w8Z8C5W1j',#9755,$,$,$,#15194,#15204,$,.COLUMN.);
#15361=IFCCOLUMNSTANDARDCASE('1ahpI3yIvEMe3HcOlViLhS',#9755,$,$,$,#15363,#15373,$,.COLUMN.);
#15374=IFCCOLUMNSTANDARDCASE('2o8dF1L$54mgu6ASrhx3kt',#9755,$,$,$,#15376,#15386,$,.COLUMN.);
#15426=IFCCOLUMNSTANDARDCASE('3B9eSGtd121eZBHA5HUm8c',#9755,$,$,$,#15428,#15438,$,.COLUMN.);
#15478=IFCCOLUMNSTANDARDCASE('0P7$7LuTP0khQ7O7c6dtzT',#9755,$,$,$,#15480,#15490,$,.COLUMN.);
#15647=IFCCOLUMNSTANDARDCASE('23SeSLpZf0PPFjRn3whlM$',#9755,$,$,$,#15649,#15659,$,.COLUMN.);
#20900=IFCCOLUMNSTANDARDCASE('0FQgS9hTD91AsNjgkvEFcm',#9755,$,$,$,#20902,#20912,$,.COLUMN.);
#20913=IFCCOLUMNSTANDARDCASE('1zOCF6AZ19ZA7Awgnkh_$N',#9755,$,$,$,#20915,#20925,$,.COLUMN.);
#17888=IFCCOLUMNSTANDARDCASE('3$ylXGrozCaw02x8b8ham7',#9755,$,$,$,#17890,#17900,$,.COLUMN.);
#22611=IFCCOLUMNSTANDARDCASE('3UUMXpeMrFY8MO2r9JxAb7',#9755,$,$,$,#22613,#22623,$,.COLUMN.);
#20339=IFCCOLUMNSTANDARDCASE('2sqTSUG25AGPfOkG67OSMK',#9755,$,$,$,#20341,#20351,$,.COLUMN.);
#20534=IFCCOLUMNSTANDARDCASE('17biQb1SfC_wxjSFEk14Rd',#9755,$,$,$,#20536,#20546,$,.COLUMN.);
#23185=IFCCOLUMNSTANDARDCASE('1ya47Y9bnA8gMesPyQvwrp',#9755,$,$,$,#23187,#23197,$,.COLUMN.);
#23211=IFCCOLUMNSTANDARDCASE('0hhW6alkPF1RAQUVZ6F_zY',#9755,$,$,$,#23213,#23223,$,.COLUMN.);
#23611=IFCCOLUMNSTANDARDCASE('0XiQw$h5f5axmTUWhdcBOq',#9755,$,$,$,#23613,#23623,$,.COLUMN.);
#23198=IFCCOLUMNSTANDARDCASE('2hvqiPU_5C9Ac0cb4c9kXl',#9755,$,$,$,#23200,#23210,$,.COLUMN.);
#20430=IFCCOLUMNSTANDARDCASE('0wBXrVP4nB2vF$LqB_Vnmd',#9755,$,$,$,#20432,#20442,$,.COLUMN.);
#23985=IFCCOLUMNSTANDARDCASE('2KMZ9b$0nD1vf7axjljVVw',#9755,$,$,$,#23987,#23997,$,.COLUMN.);
#22767=IFCCOLUMNSTANDARDCASE('20sIJ7PrD28Au94I3nRgkX',#9755,$,$,$,#22769,#22779,$,.COLUMN.);
#17771=IFCCOLUMNSTANDARDCASE('12UgL0uab0KPrziEFh6KwA',#9755,$,$,$,#17773,#17783,$,.COLUMN.);
#21499=IFCCOLUMNSTANDARDCASE('17si36GSjE7hgsKHWt2SEu',#9755,$,$,$,#21501,#21511,$,.COLUMN.);
#17732=IFCCOLUMNSTANDARDCASE('353ssVCebEpgcLhtiLL4fe',#9755,$,$,$,#17734,#17744,$,.COLUMN.);
#17810=IFCCOLUMNSTANDARDCASE('2XxToS7NbAJurHHFfaVUCE',#9755,$,$,$,#17812,#17822,$,.COLUMN.);
#18005=IFCCOLUMNSTANDARDCASE('0K34ovq491MPRCQ4YXUbuA',#9755,$,$,$,#18007,#18017,$,.COLUMN.);
#18057=IFCCOLUMNSTANDARDCASE('07aZ0O4zT5ihCsZZ$mW4kX',#9755,$,$,$,#18059,#18069,$,.COLUMN.);
#20082=IFCCOLUMNSTANDARDCASE('0LyardIv99hBELEafosYY4',#9755,$,$,$,#20084,#20094,$,.COLUMN.);
#20095=IFCCOLUMNSTANDARDCASE('0iFolnE2n6hPi9VyrfPSb0',#9755,$,$,$,#20097,#20107,$,.COLUMN.);
#23715=IFCCOLUMNSTANDARDCASE('3jtWtVSKjD3uZkloRAPeC6',#9755,$,$,$,#23717,#23727,$,.COLUMN.);
#23767=IFCCOLUMNSTANDARDCASE('3waIBK8GXByB8Wwh2xP1wv',#9755,$,$,$,#23769,#23779,$,.COLUMN.);
#17849=IFCCOLUMNSTANDARDCASE('0QI95bXaf6$xvRY03GSn$p',#9755,$,$,$,#17851,#17861,$,.COLUMN.);
#19887=IFCCOLUMNSTANDARDCASE('3WDgCVzAn49exODxHXwpYS',#9755,$,$,$,#19889,#19899,$,.COLUMN.);
#20030=IFCCOLUMNSTANDARDCASE('0EJnT0w9D4g8TNZsaLcemR',#9755,$,$,$,#20032,#20042,$,.COLUMN.);
#20147=IFCCOLUMNSTANDARDCASE('0UhUZD2_PAQ9dshLHKdve2',#9755,$,$,$,#20149,#20159,$,.COLUMN.);
#23780=IFCCOLUMNSTANDARDCASE('2qozbjdvH9ghl42uEyEN4$',#9755,$,$,$,#23782,#23792,$,.COLUMN.);
#20417=IFCCOLUMNSTANDARDCASE('0sjGk28zf9uwcZ1TmGYefp',#9755,$,$,$,#20419,#20429,$,.COLUMN.);
#19965=IFCCOLUMNSTANDARDCASE('1Frsqb5Cb72BxUBt$lNzOE',#9755,$,$,$,#19967,#19977,$,.COLUMN.);
#17901=IFCCOLUMNSTANDARDCASE('2MFnQQ8$n2MOHQaTfB3CLP',#9755,$,$,$,#17903,#17913,$,.COLUMN.);
#22624=IFCCOLUMNSTANDARDCASE('0RK3eE3v5ETwQkVHx8TcQQ',#9755,$,$,$,#22626,#22636,$,.COLUMN.);
#20521=IFCCOLUMNSTANDARDCASE('2DQNpSUrj84OrT4tz_Y9UZ',#9755,$,$,$,#20523,#20533,$,.COLUMN.);
#20326=IFCCOLUMNSTANDARDCASE('3K7Ejj4hn7wP9Zxb7IogzE',#9755,$,$,$,#20328,#20338,$,.COLUMN.);
#22481=IFCCOLUMNSTANDARDCASE('0XQ$k6eKTEheJFXbXYTtDR',#9755,$,$,$,#22483,#22493,$,.COLUMN.);
#22520=IFCCOLUMNSTANDARDCASE('2xANfx5crEevQTHScONk$3',#9755,$,$,$,#22522,#22532,$,.COLUMN.);
#24063=IFCCOLUMNSTANDARDCASE('1rbra_vVDDafrabPykB2fY',#9755,$,$,$,#24065,#24075,$,.COLUMN.);
#24076=IFCCOLUMNSTANDARDCASE('2K8GOpxQX8sxRUO58TIPXx',#9755,$,$,$,#24078,#24088,$,.COLUMN.);
#24128=IFCCOLUMNSTANDARDCASE('0ndX5ywXPDbAi8ZggjIaqs',#9755,$,$,$,#24130,#24140,$,.COLUMN.);
#23972=IFCCOLUMNSTANDARDCASE('0YeAsL_sL5p8maYSnH80Ge',#9755,$,$,$,#23974,#23984,$,.COLUMN.);
#22780=IFCCOLUMNSTANDARDCASE('3Itu8R3Lj5BfU7a$q9lIaS',#9755,$,$,$,#22782,#22792,$,.COLUMN.);
#21512=IFCCOLUMNSTANDARDCASE('0KQp7m6X1549uOPIIVLhlf',#9755,$,$,$,#21514,#21524,$,.COLUMN.);
#19874=IFCCOLUMNSTANDARDCASE('0bQcksRVnDoutRKtBvhpls',#9755,$,$,$,#19876,#19886,$,.COLUMN.);
#20664=IFCCOLUMNSTANDARDCASE('23i7oM3BTBGw8eW6Jchxua',#9755,$,$,$,#20666,#20676,$,.COLUMN.);
#20599=IFCCOLUMNSTANDARDCASE('1WvMPpn3L8$hR4a_G9bPdD',#9755,$,$,$,#20601,#20611,$,.COLUMN.);
#21889=IFCCOLUMNSTANDARDCASE('2uKYjZJgj0KP4iPOlGr2f6',#9755,$,$,$,#21891,#21901,$,.COLUMN.);
#21447=IFCCOLUMNSTANDARDCASE('0MkxEWBivDdgE5th8rh3vI',#9755,$,$,$,#21449,#21459,$,.COLUMN.);
#17914=IFCCOLUMNSTANDARDCASE('0MNM$xOWjCJP9YIuBxgXYk',#9755,$,$,$,#17916,#17926,$,.COLUMN.);
#22637=IFCCOLUMNSTANDARDCASE('1uQf0pqez6leEooLHl0Uz0',#9755,$,$,$,#22639,#22649,$,.COLUMN.);
#20313=IFCCOLUMNSTANDARDCASE('0DZlsbfd11TOvr1N7X6RaZ',#9755,$,$,$,#20315,#20325,$,.COLUMN.);
#20508=IFCCOLUMNSTANDARDCASE('0Wq$LKdB59afDHCtw4hsha',#9755,$,$,$,#20510,#20520,$,.COLUMN.);
#23959=IFCCOLUMNSTANDARDCASE('37zOktNjjAQekMedKZDgIv',#9755,$,$,$,#23961,#23971,$,.COLUMN.);
#22793=IFCCOLUMNSTANDARDCASE('0Z0jSq9D5AhfPpemHaXwO$',#9755,$,$,$,#22795,#22805,$,.COLUMN.);
#21460=IFCCOLUMNSTANDARDCASE('3rPfW2otD3E8Vf6qaxUXgP',#9755,$,$,$,#21462,#21472,$,.COLUMN.);
#23650=IFCCOLUMNSTANDARDCASE('0o33GVmffAgR8zNL1ztE1t',#9755,$,$,$,#23652,#23662,$,.COLUMN.);
#21525=IFCCOLUMNSTANDARDCASE('30HJXQATPBHxDpEkDwocz5',#9755,$,$,$,#21527,#21537,$,.COLUMN.);
#23094=IFCCOLUMNSTANDARDCASE('3MZ8iowgHCCPoIncAViipz',#9755,$,$,$,#23096,#23106,$,.COLUMN.);
#20757=IFCCOLUMNSTANDARDCASE('0K1mbNbUH01xtf2Nx0tK9P',#9755,$,$,$,#20759,#20769,$,.COLUMN.);
#23107=IFCCOLUMNSTANDARDCASE('3F8mhkhtL5Ue2I5rbHH9bc',#9755,$,$,$,#23109,#23119,$,.COLUMN.);
#17563=IFCCOLUMNSTANDARDCASE('1wEmn3jSL8uQwzS4CcoFy3',#9755,$,$,$,#17565,#17575,$,.COLUMN.);
#19861=IFCCOLUMNSTANDARDCASE('0EPA99YDX33QWQ4FVWnTwy',#9755,$,$,$,#19863,#19873,$,.COLUMN.);
#20365=IFCCOLUMNSTANDARDCASE('3zQVN3LmH1o9txRUcxm5XP',#9755,$,$,$,#20367,#20377,$,.COLUMN.);
#21876=IFCCOLUMNSTANDARDCASE('2ZK$bEAgzFMPPmEvGgWh$Y',#9755,$,$,$,#21878,#21888,$,.COLUMN.);
#20796=IFCCOLUMNSTANDARDCASE('3tNrL574TE88mVeTHLCkEE',#9755,$,$,$,#20798,#20808,$,.COLUMN.);
#19913=IFCCOLUMNSTANDARDCASE('166j3LzvPFih6hS5ytCuVB',#9755,$,$,$,#19915,#19925,$,.COLUMN.);
#21473=IFCCOLUMNSTANDARDCASE('2_x7OvCR56rP0hurNqkOG6',#9755,$,$,$,#21475,#21485,$,.COLUMN.);
#22585=IFCCOLUMNSTANDARDCASE('02yDvG8W9BNhc9VrGj$Co3',#9755,$,$,$,#22587,#22597,$,.COLUMN.);
#23354=IFCCOLUMNSTANDARDCASE('2CEH23aAj8ifVzkRnjLKnW',#9755,$,$,$,#23356,#23366,$,.COLUMN.);
#17927=IFCCOLUMNSTANDARDCASE('27KZ6gyzHEdv$LslFB0jvf',#9755,$,$,$,#17929,#17939,$,.COLUMN.);
#22650=IFCCOLUMNSTANDARDCASE('1Gg_9TW15C5AIUbpqB6sBa',#9755,$,$,$,#22652,#22662,$,.COLUMN.);
#17875=IFCCOLUMNSTANDARDCASE('34gvf7i4T4GR0XjP3kKT0u',#9755,$,$,$,#17877,#17887,$,.COLUMN.);
#20547=IFCCOLUMNSTANDARDCASE('0MG1VEVxn7UP_Qo7BnI0Mv',#9755,$,$,$,#20549,#20559,$,.COLUMN.);
#24011=IFCCOLUMNSTANDARDCASE('0zU9r69cj4Hw6qC3_82K1Q',#9755,$,$,$,#24013,#24023,$,.COLUMN.);
#23572=IFCCOLUMNSTANDARDCASE('1qeEomDp955BkvnaRYg3Pz',#9755,$,$,$,#23574,#23584,$,.COLUMN.);
#20495=IFCCOLUMNSTANDARDCASE('1LB2ytFt56iAqj5F3Uxa5i',#9755,$,$,$,#20497,#20507,$,.COLUMN.);
#10892=IFCCOLUMNSTANDARDCASE('2iDaEg$fTAeBLfoQoz2G5G',#9755,$,$,$,#10894,#10904,$,.COLUMN.);
#13172=IFCCOLUMNSTANDARDCASE('0el1cfXIXBIgYxKpPdXViQ',#9755,$,$,$,#13174,#13184,$,.COLUMN.);
#13185=IFCCOLUMNSTANDARDCASE('3zZ$nskUfF5gwNgCbaptCy',#9755,$,$,$,#13187,#13197,$,.COLUMN.);
#13237=IFCCOLUMNSTANDARDCASE('1tel6au7f8dvgPbv$l1SBm',#9755,$,$,$,#13239,#13249,$,.COLUMN.);
#13250=IFCCOLUMNSTANDARDCASE('3mMHBMTwHAR8sa4DmH37K0',#9755,$,$,$,#13252,#13262,$,.COLUMN.);
#13263=IFCCOLUMNSTANDARDCASE('0IcY8iQrL1lQs3$zE2054c',#9755,$,$,$,#13265,#13275,$,.COLUMN.);
#13276=IFCCOLUMNSTANDARDCASE('0_PRIePdvAvxSsOViL3vcU',#9755,$,$,$,#13278,#13288,$,.COLUMN.);
#13354=IFCCOLUMNSTANDARDCASE('3eha2K_0f1Jge2rQxUsOAv',#9755,$,$,$,#13356,#13366,$,.COLUMN.);
#13367=IFCCOLUMNSTANDARDCASE('1EpP41VJjA3hSRUvCxqRnf',#9755,$,$,$,#13369,#13379,$,.COLUMN.);
#13380=IFCCOLUMNSTANDARDCASE('1OpMJieA17MxmANzmY0dAq',#9755,$,$,$,#13382,#13392,$,.COLUMN.);
#15686=IFCCOLUMNSTANDARDCASE('0KrthQ$EH1Fvqe5tczT9ZI',#9755,$,$,$,#15688,#15698,$,.COLUMN.);
#15699=IFCCOLUMNSTANDARDCASE('3$rwjeD3v1iRdFZGI5$5vN',#9755,$,$,$,#15701,#15711,$,.COLUMN.);
#15712=IFCCOLUMNSTANDARDCASE('0pPkOtjnfFmuqNnn9TojBh',#9755,$,$,$,#15714,#15724,$,.COLUMN.);
#15777=IFCCOLUMNSTANDARDCASE('3XF5ubpY92oQGVm$3zV2Is',#9755,$,$,$,#15779,#15789,$,.COLUMN.);
#15829=IFCCOLUMNSTANDARDCASE('0ZAyMpdB90D8M_DFFQvjN$',#9755,$,$,$,#15831,#15841,$,.COLUMN.);
#15842=IFCCOLUMNSTANDARDCASE('300$VEWQ99xwwxOioFB9Je',#9755,$,$,$,#15844,#15854,$,.COLUMN.);
#15894=IFCCOLUMNSTANDARDCASE('2zJHO0TxH9dAQqfXBFMaPi',#9755,$,$,$,#15896,#15906,$,.COLUMN.);
#15907=IFCCOLUMNSTANDARDCASE('0pI1mi72T9gwXqvXt9n3X_',#9755,$,$,$,#15909,#15919,$,.COLUMN.);
#20783=IFCCOLUMNSTANDARDCASE('0qGdZQeHz0DuN7K9p7DHQD',#9755,$,$,$,#20785,#20795,$,.COLUMN.);
#10879=IFCCOLUMNSTANDARDCASE('2het0bJ9598grlS4EAnDM$',#9755,$,$,$,#10881,#10891,$,.COLUMN.);
#10866=IFCCOLUMNSTANDARDCASE('1gDV5CQUHCg8S7hNeiwsPV',#9755,$,$,$,#10868,#10878,$,.COLUMN.);
#13133=IFCCOLUMNSTANDARDCASE('0fg30cAZ59IgUMvt_LKsYO',#9755,$,$,$,#13135,#13145,$,.COLUMN.);
#13159=IFCCOLUMNSTANDARDCASE('0WDLeoJNP7lgC7pQS0D2Jy',#9755,$,$,$,#13161,#13171,$,.COLUMN.);
#13211=IFCCOLUMNSTANDARDCASE('2_A9WTfxv3B9RV0S0oKgXi',#9755,$,$,$,#13213,#13223,$,.COLUMN.);
#13224=IFCCOLUMNSTANDARDCASE('2r0UxquMP0Je9PsCoEEbIj',#9755,$,$,$,#13226,#13236,$,.COLUMN.);
#13302=IFCCOLUMNSTANDARDCASE('2zu2G2MIDES8KSbxsiniHw',#9755,$,$,$,#13304,#13314,$,.COLUMN.);
#13315=IFCCOLUMNSTANDARDCASE('2EuaqudubCch5n_MXZmNlO',#9755,$,$,$,#13317,#13327,$,.COLUMN.);
#15660=IFCCOLUMNSTANDARDCASE('3_pGVF3GL3Eepd5S3INNym',#9755,$,$,$,#15662,#15672,$,.COLUMN.);
#15725=IFCCOLUMNSTANDARDCASE('1aHYYlPG9A7uAfMnyg1Fuf',#9755,$,$,$,#15727,#15737,$,.COLUMN.);
#15738=IFCCOLUMNSTANDARDCASE('05hcHGYxH1Fwidly6CLkOz',#9755,$,$,$,#15740,#15750,$,.COLUMN.);
#15751=IFCCOLUMNSTANDARDCASE('0VxuYtA9HAvxs7oCOyrhrD',#9755,$,$,$,#15753,#15763,$,.COLUMN.);
#15790=IFCCOLUMNSTANDARDCASE('3I5b80cRT0chXAQLJtNGkX',#9755,$,$,$,#15792,#15802,$,.COLUMN.);
#15803=IFCCOLUMNSTANDARDCASE('21_V$BvLX29OpEz5ia__vL',#9755,$,$,$,#15805,#15815,$,.COLUMN.);
#15855=IFCCOLUMNSTANDARDCASE('1Jk$BANqPFWegc4Uah3DX3',#9755,$,$,$,#15857,#15867,$,.COLUMN.);
#18252=IFCCOLUMNSTANDARDCASE('1v$LezT8fFMBEJCUuVKFYP',#9755,$,$,$,#18254,#18264,$,.COLUMN.);
#18317=IFCCOLUMNSTANDARDCASE('3EMQuYwVj78A2u3i$Dv5I5',#9755,$,$,$,#18319,#18329,$,.COLUMN.);
#18330=IFCCOLUMNSTANDARDCASE('1WhfMfBmnAHO29zoZm_i2E',#9755,$,$,$,#18332,#18342,$,.COLUMN.);
#18343=IFCCOLUMNSTANDARDCASE('1XkutMo8DCjO0GUVtU7zcP',#9755,$,$,$,#18345,#18355,$,.COLUMN.);
#19900=IFCCOLUMNSTANDARDCASE('3KelgbyVLDVBcFJYnYK3Sx',#9755,$,$,$,#19902,#19912,$,.COLUMN.);
#22598=IFCCOLUMNSTANDARDCASE('2cPIigzgnCowJa4PBBgXyC',#9755,$,$,$,#22600,#22610,$,.COLUMN.);
#22806=IFCCOLUMNSTANDARDCASE('1jk20Gqu50Ch$7W6k87HkM',#9755,$,$,$,#22808,#22818,$,.COLUMN.);
#21108=IFCCOLUMNSTANDARDCASE('1se$DiypHEwxQEfr9zF61B',#9755,$,$,$,#21110,#21120,$,.COLUMN.);
#21121=IFCCOLUMNSTANDARDCASE('07ON0B2Kz4UhJy8khIbsCD',#9755,$,$,$,#21123,#21133,$,.COLUMN.);
ENDSEC;